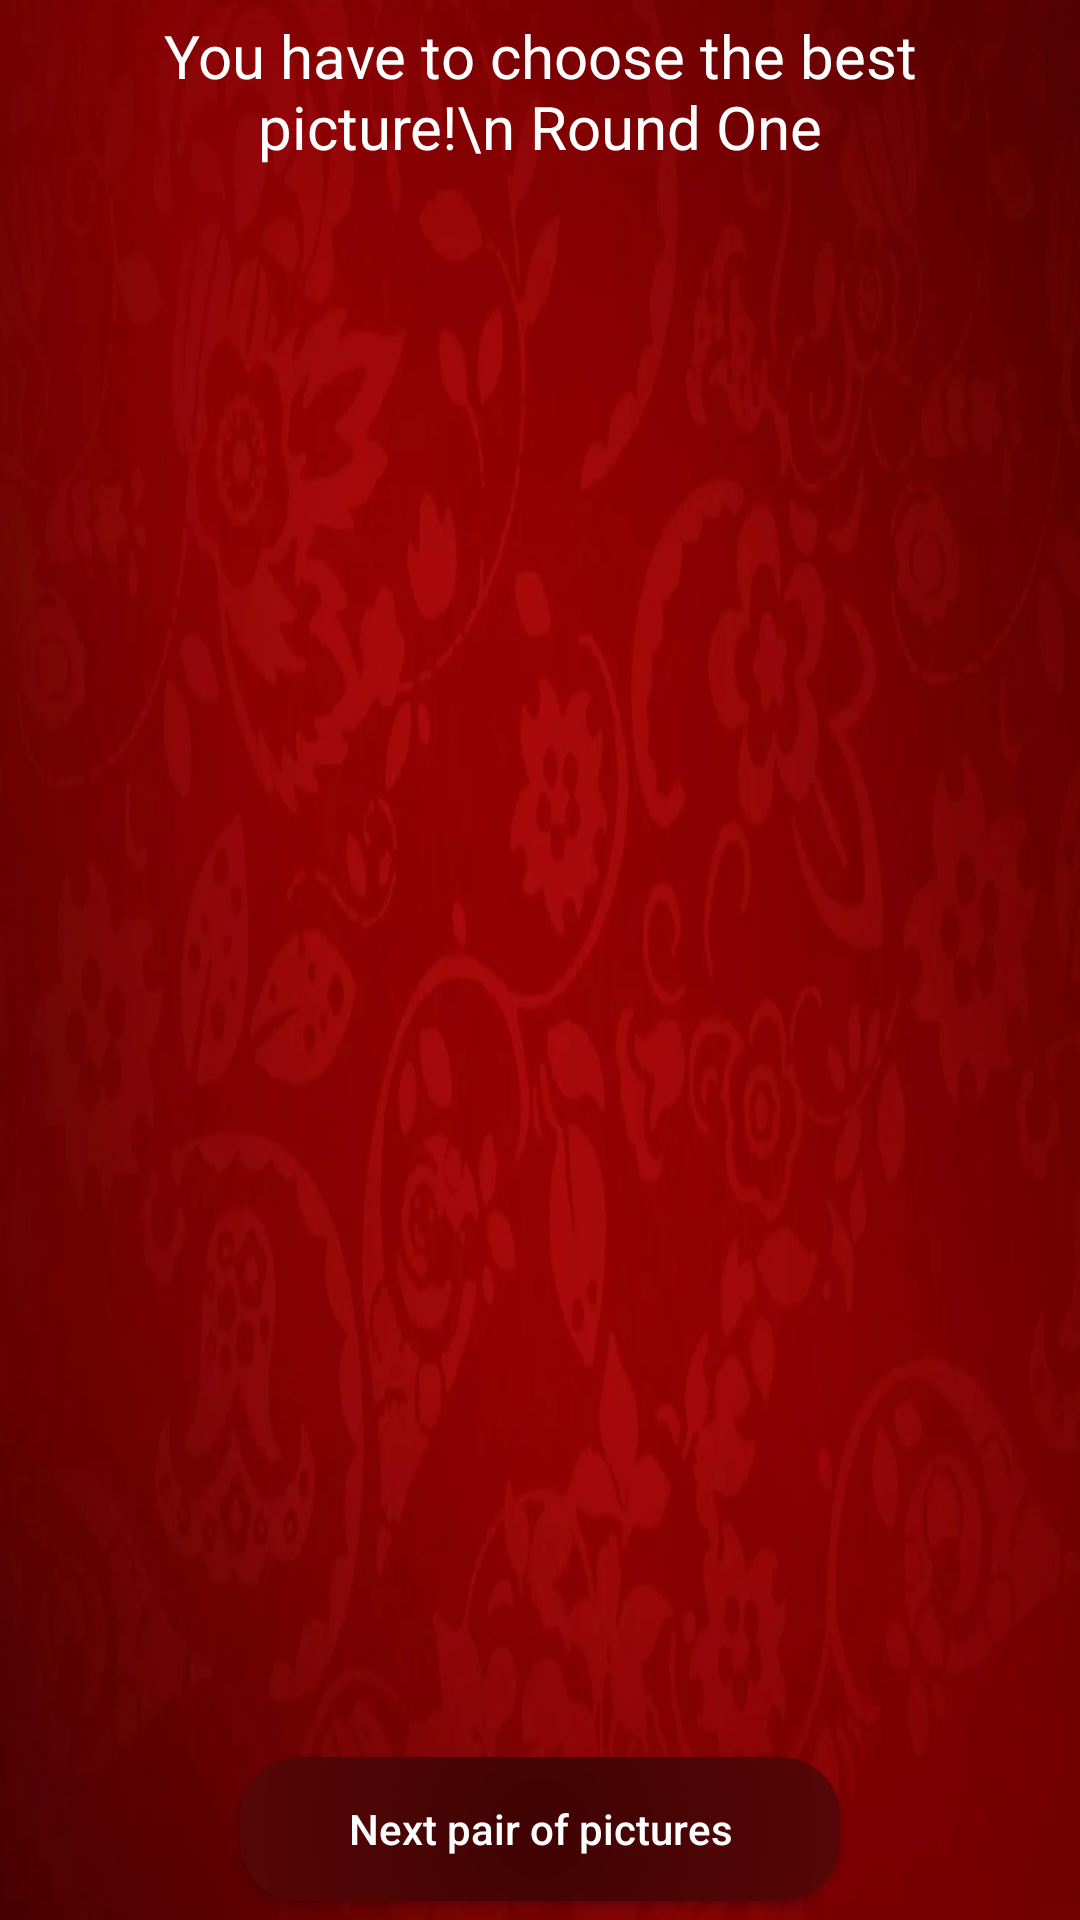

Produce the Android XML layout that renders to this screen, including the resource entries it uses.
<!-- AndroidManifest.xml: application theme Theme.BetterCard -->
<!-- res/layout/my_game_activity.xml -->
<?xml version="1.0" encoding="utf-8"?>
<androidx.constraintlayout.widget.ConstraintLayout xmlns:android="http://schemas.android.com/apk/res/android"
    android:layout_width="match_parent"
    android:layout_height="match_parent"
    xmlns:app="http://schemas.android.com/apk/res-auto"
    android:background="@drawable/bg">

    <TextView
        android:id="@+id/textTitleGame"
        android:layout_width="300dp"
        android:layout_height="wrap_content"
        app:layout_constraintStart_toStartOf="parent"
        app:layout_constraintEnd_toEndOf="parent"
        app:layout_constraintTop_toTopOf="parent"
        android:layout_marginTop="5dp"
        android:gravity="center"
        android:textSize="20sp"
        android:textColor="@color/white"
        android:text="You have to choose the best picture!\n Round One"/>

    <ImageView
        android:id="@+id/firstPicture"
        android:layout_width="250dp"
        android:layout_height="250dp"
        android:src="@drawable/i1"
        app:layout_constraintStart_toStartOf="parent"
        app:layout_constraintEnd_toEndOf="parent"
        app:layout_constraintTop_toBottomOf="@id/textTitleGame"
        android:layout_marginTop="10dp"/>
    <ImageView
        android:id="@+id/secondPicture"
        android:layout_width="250dp"
        android:layout_height="250dp"
        android:src="@drawable/i5"
        app:layout_constraintStart_toStartOf="parent"
        app:layout_constraintEnd_toEndOf="parent"
        app:layout_constraintTop_toBottomOf="@id/firstPicture"
        android:layout_marginTop="10dp"/>
    <ImageView
        android:id="@+id/finalPicture"
        android:layout_width="300dp"
        android:layout_height="300dp"
        android:src="@drawable/i5"
        app:layout_constraintStart_toStartOf="parent"
        app:layout_constraintEnd_toEndOf="parent"
        app:layout_constraintTop_toTopOf="parent"
        app:layout_constraintBottom_toBottomOf="parent"
        android:visibility="gone"
        android:layout_marginTop="10dp"/>

    <android.widget.Button
        android:id="@+id/gameNextButton"
        android:layout_width="200dp"
        android:layout_height="wrap_content"
        android:textAllCaps="false"
        android:text="Next pair of pictures"
        android:background="@drawable/bg_button"
        android:textColor="@color/white"
        app:layout_constraintStart_toStartOf="parent"
        app:layout_constraintEnd_toEndOf="parent"
        app:layout_constraintTop_toBottomOf="@id/secondPicture"
        android:layout_marginTop="10dp"/>

</androidx.constraintlayout.widget.ConstraintLayout>
<!-- resources referenced by this layout -->
<resources>
  <!-- drawable bg: png bitmap (drawable, 337214 bytes) -->
  <!-- drawable bg_button (drawable) -->
  <?xml version="1.0" encoding="utf-8"?>
  <shape xmlns:android="http://schemas.android.com/apk/res/android">
      <gradient
          android:type="radial"
          android:startColor="#400303"
          android:endColor="#650808"
          android:centerX="0.5"
          android:centerY="0.5"
          android:gradientRadius="500"/>
      <corners
          android:radius="20dp"/>
  </shape>
  <style name="Theme.BetterCard" parent="Theme.MaterialComponents.DayNight.DarkActionBar">
          
          <item name="colorPrimary">@color/purple_500</item>
          <item name="colorPrimaryVariant">@color/purple_700</item>
          <item name="colorOnPrimary">@color/white</item>
          
          <item name="colorSecondary">@color/teal_200</item>
          <item name="colorSecondaryVariant">@color/teal_700</item>
          <item name="colorOnSecondary">@color/black</item>
          
          <item name="android:statusBarColor">#400303</item>
          
      </style>
  <!-- not gathered from this repository: default colours our renderer supplied (Android Studio template values) -->
  <color name="purple_500">#FF6200EE</color>
  <color name="purple_700">#FF3700B3</color>
  <color name="teal_200">#FF03DAC5</color>
  <color name="teal_700">#FF018786</color>
  <color name="black">#FF000000</color>
  <color name="white">#FFFFFFFF</color>
</resources>
